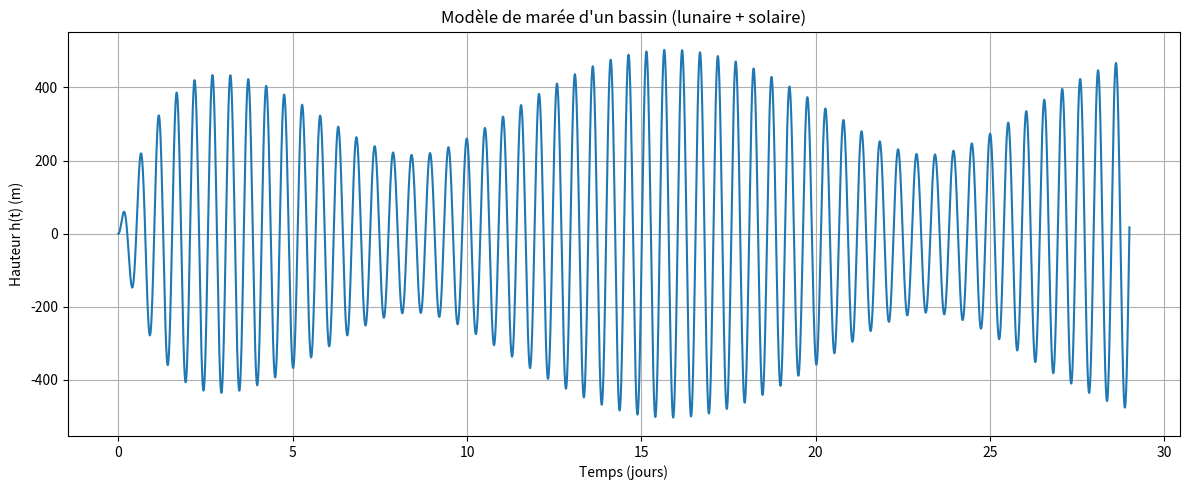

Generate this figure with matplotlib:
'''
 # @ Auteur: Mathéo Guillot--Eid
 # @ Crée le: 2025-05-21 11:35:50
 # @ Modifié par: Basri
 # @ Modifié le: 28/05/2025 12:25:46
 # @ Description: Script de simulation
 '''

import numpy as np
import matplotlib.pyplot as plt

#%%
#====Code 2=====#
# je sais pas pourquoi ça monte à 100 mètres


import numpy as np
import matplotlib.pyplot as plt

# --- Paramètres physiques ---
T_lunaire = 44714  # période de marée lunaire M2 en secondes (~12h25)
T_solaire = 43200  # période de marée solaire S2 en secondes (~12h)

omega_lunaire = 2 * np.pi / T_lunaire
omega_solaire = 2 * np.pi / T_solaire

F_lunaire = 1e-6
F_solaire = 0.46 * F_lunaire

omega0 = omega_lunaire 

# --- Paramètres numériques ---
dt = 10
Tmax = 29 * 86400
N = int(Tmax / dt)

# --- Initialisation ---
t = np.linspace(0, Tmax, N)
h = np.zeros(N)
v = np.zeros(N)

# Conditions initiales
h[0] = 0.0
v[0] = 0.0

gamma = 1e-5

for i in range(N - 1):
    force = F_lunaire * np.cos(omega_lunaire * t[i]) + F_solaire * np.cos(omega_solaire * t[i])
    a = -2 * gamma * v[i] - omega0**2 * h[i] + force
    v[i+1] = v[i] + a * dt
    h[i+1] = h[i] + v[i] * dt

# --- Tracé ---
plt.figure(figsize=(12, 5))
plt.plot(t / 3600 / 24, h)
plt.xlabel("Temps (jours)")
plt.ylabel("Hauteur h(t) (m)")
plt.title("Modèle de marée d'un bassin (lunaire + solaire)")
plt.grid(True)
plt.tight_layout()
plt.show()


# %%
